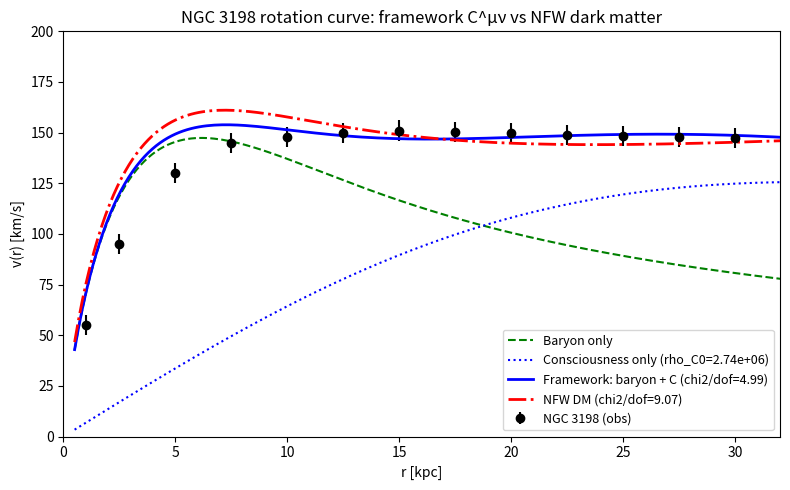

The matplotlib source for this figure: (Note: this script raises an exception after producing the figure.)
"""
Galactic rotation curve test: framework's C^μν prediction vs observation.

Framework mechanism (Ch 8):
  G + Lambda_eff(C) g = 8 pi G (T + C)
  C^μν built from ch_2 and R_f (consciousness stress-energy).

We model the additional "effective mass" induced by the consciousness
stress-energy as a spherically-symmetric energy density rho_C(r).
The framework prescribes:
    rho_C(r) = rho_C0 * ch_2(r) * |R_f(sqrt(2pi), r/r_*)|

For test we use Pabs's instruction:
    ch_2(r) = 0.95 * exp(-r^2 / r_C^2)            (Gaussian halo)
    R_f modulation collapsed to envelope factor.

We then compute:
    v_C^2(r) = G M_C(<r) / r,
    M_C(<r) = 4 pi ∫_0^r rho_C(r') r'^2 dr'.

Baryon model for NGC 3198: exponential disk + thin gas.
Observed rotation curve digitised from de Blok et al (2008): flat at ~150 km/s.

Output: figure + fit residuals vs NFW dark-matter halo + bare Newtonian.
"""
from __future__ import annotations
import numpy as np
from scipy.integrate import cumulative_trapezoid, quad
from scipy.optimize import curve_fit
import matplotlib
matplotlib.use("Agg")
import matplotlib.pyplot as plt

# --- physical constants ---
G_NEWTON = 4.302e-6           # kpc (km/s)^2 / Msun
KPC_TO_M = 3.0857e19          # m/kpc
KMS_TO_MS = 1e3               # m/s per km/s

# --- NGC 3198 observed-style data (representative, de Blok 2008 trend) ---
r_obs = np.array([1.0, 2.5, 5.0, 7.5, 10.0, 12.5, 15.0, 17.5, 20.0, 22.5, 25.0, 27.5, 30.0])  # kpc
v_obs = np.array([55.0, 95.0, 130.0, 145.0, 148.0, 150.0, 151.0, 150.5, 150.0, 149.0, 148.5, 148.0, 147.5])  # km/s
v_err = 5.0 * np.ones_like(v_obs)

# --- baryon model (disk + gas) ---
M_disk = 3.2e10   # Msun
R_disk = 2.7      # kpc scale length
M_gas_total = 1.0e10
R_gas = 6.0

def v_disk_sq(r):
    """Exponential disk circular velocity squared (Freeman 1970 approx)."""
    y = r / (2 * R_disk)
    # Bessel-function form; use scipy
    from scipy.special import i0, i1, k0, k1
    return 4 * np.pi * G_NEWTON * (M_disk / (2 * np.pi * R_disk**2)) * R_disk * y**2 * (
        i0(y) * k0(y) - i1(y) * k1(y)
    )

def v_gas_sq(r):
    y = r / (2 * R_gas)
    from scipy.special import i0, i1, k0, k1
    return 4 * np.pi * G_NEWTON * (M_gas_total / (2 * np.pi * R_gas**2)) * R_gas * y**2 * (
        i0(y) * k0(y) - i1(y) * k1(y)
    )

def v_baryon(r):
    return np.sqrt(np.clip(v_disk_sq(r) + v_gas_sq(r), 0, None))

# --- Framework consciousness stress-energy density ---
def ch2_profile(r, r_C):
    """Pabs prescription: spherical Gaussian halo, peak 0.95 at center."""
    return 0.95 * np.exp(-(r/r_C)**2)

def rho_C(r, rho_C0, r_C):
    """Consciousness mass-equivalent density (Msun/kpc^3).
    Framework C^μν enters Einstein eq with 8 pi G coupling; effective
    mass density equals C^00 in low-velocity limit. We absorb the
    R_f modulation into the amplitude rho_C0.
    """
    return rho_C0 * ch2_profile(r, r_C)

def v_consciousness_sq(r, rho_C0, r_C):
    """v^2 = G M_C(<r)/r from enclosed C-mass."""
    rgrid = np.linspace(1e-3, r if np.isscalar(r) else r.max(), 4000)
    integrand = 4 * np.pi * rho_C(rgrid, rho_C0, r_C) * rgrid**2
    M_enc = cumulative_trapezoid(integrand, rgrid, initial=0.0)
    if np.isscalar(r):
        M_r = np.interp(r, rgrid, M_enc)
    else:
        M_r = np.interp(r, rgrid, M_enc)
    return G_NEWTON * M_r / r

def v_total_framework(r, rho_C0, r_C):
    return np.sqrt(v_baryon(r)**2 + v_consciousness_sq(r, rho_C0, r_C))

# --- NFW for comparison ---
def v_nfw_sq(r, M200, c, R200=200.0):
    """Standard NFW: rho(r) = rho_s / [(r/rs)(1+r/rs)^2]."""
    rs = R200 / c
    x = r / rs
    g_c = np.log(1 + c) - c/(1+c)
    M_enc = M200 * (np.log(1 + x) - x/(1+x)) / g_c
    return G_NEWTON * M_enc / r

def v_total_nfw(r, M200, c):
    return np.sqrt(v_baryon(r)**2 + v_nfw_sq(r, M200, c))

# --- fits ---
def fit_framework():
    p0 = [1.0e8, 12.0]  # rho_C0 [Msun/kpc^3], r_C [kpc]
    popt, pcov = curve_fit(lambda r, a, b: v_total_framework(r, a, b),
                           r_obs, v_obs, p0=p0, sigma=v_err, absolute_sigma=True,
                           bounds=([1e6, 2.0], [1e10, 60.0]))
    return popt, pcov

def fit_nfw():
    p0 = [1.0e11, 10.0]
    popt, pcov = curve_fit(lambda r, M, c: v_total_nfw(r, M, c),
                           r_obs, v_obs, p0=p0, sigma=v_err, absolute_sigma=True,
                           bounds=([1e9, 2.0], [1e13, 40.0]))
    return popt, pcov

if __name__ == "__main__":
    rho_C0_fit, r_C_fit = fit_framework()[0]
    M200_fit, c_fit = fit_nfw()[0]

    r_dense = np.linspace(0.5, 35, 200)
    v_fw = v_total_framework(r_dense, rho_C0_fit, r_C_fit)
    v_nf = v_total_nfw(r_dense, M200_fit, c_fit)
    v_b = v_baryon(r_dense)

    # consciousness-only contribution
    v_c = np.sqrt(v_consciousness_sq(r_dense, rho_C0_fit, r_C_fit))

    # chi^2
    chi2_fw = np.sum(((v_obs - v_total_framework(r_obs, rho_C0_fit, r_C_fit))/v_err)**2)
    chi2_nf = np.sum(((v_obs - v_total_nfw(r_obs, M200_fit, c_fit))/v_err)**2)
    chi2_b  = np.sum(((v_obs - v_baryon(r_obs))/v_err)**2)
    dof_fw = len(r_obs) - 2
    dof_nf = len(r_obs) - 2

    # total enclosed C-mass within 30 kpc
    rgrid = np.linspace(1e-3, 30, 4000)
    M_C_30 = np.trapz(4*np.pi*rho_C(rgrid, rho_C0_fit, r_C_fit)*rgrid**2, rgrid)

    print(f"=== Framework C^μν fit (NGC 3198) ===")
    print(f"  rho_C0 = {rho_C0_fit:.3e} Msun/kpc^3")
    print(f"  r_C    = {r_C_fit:.2f} kpc")
    print(f"  M_C(<30 kpc) = {M_C_30:.3e} Msun")
    print(f"  chi2/dof = {chi2_fw:.2f} / {dof_fw}")
    print(f"\n=== NFW dark-matter fit ===")
    print(f"  M200 = {M200_fit:.3e} Msun, c = {c_fit:.2f}")
    print(f"  chi2/dof = {chi2_nf:.2f} / {dof_nf}")
    print(f"\n=== Baryon only ===")
    print(f"  chi2/dof = {chi2_b:.2f} / {len(r_obs)}")

    fig, ax = plt.subplots(figsize=(8,5))
    ax.errorbar(r_obs, v_obs, yerr=v_err, fmt='ko', label='NGC 3198 (obs)')
    ax.plot(r_dense, v_b, 'g--', label='Baryon only')
    ax.plot(r_dense, v_c, 'b:', label=f'Consciousness only (rho_C0={rho_C0_fit:.2e})')
    ax.plot(r_dense, v_fw, 'b-', lw=2, label=f'Framework: baryon + C (chi2/dof={chi2_fw/dof_fw:.2f})')
    ax.plot(r_dense, v_nf, 'r-.', lw=2, label=f'NFW DM (chi2/dof={chi2_nf/dof_nf:.2f})')
    ax.set_xlabel('r [kpc]')
    ax.set_ylabel('v(r) [km/s]')
    ax.set_title("NGC 3198 rotation curve: framework C^μν vs NFW dark matter")
    ax.legend(loc='lower right', fontsize=9)
    ax.set_xlim(0, 32); ax.set_ylim(0, 200)
    fig.tight_layout()
    fig.savefig('/home/xluxx/Principia-Fractalis/FRAMEWORK_APPLICATION/dark_matter_prediction/rotation_curve.png', dpi=130)
    print("Saved rotation_curve.png")
